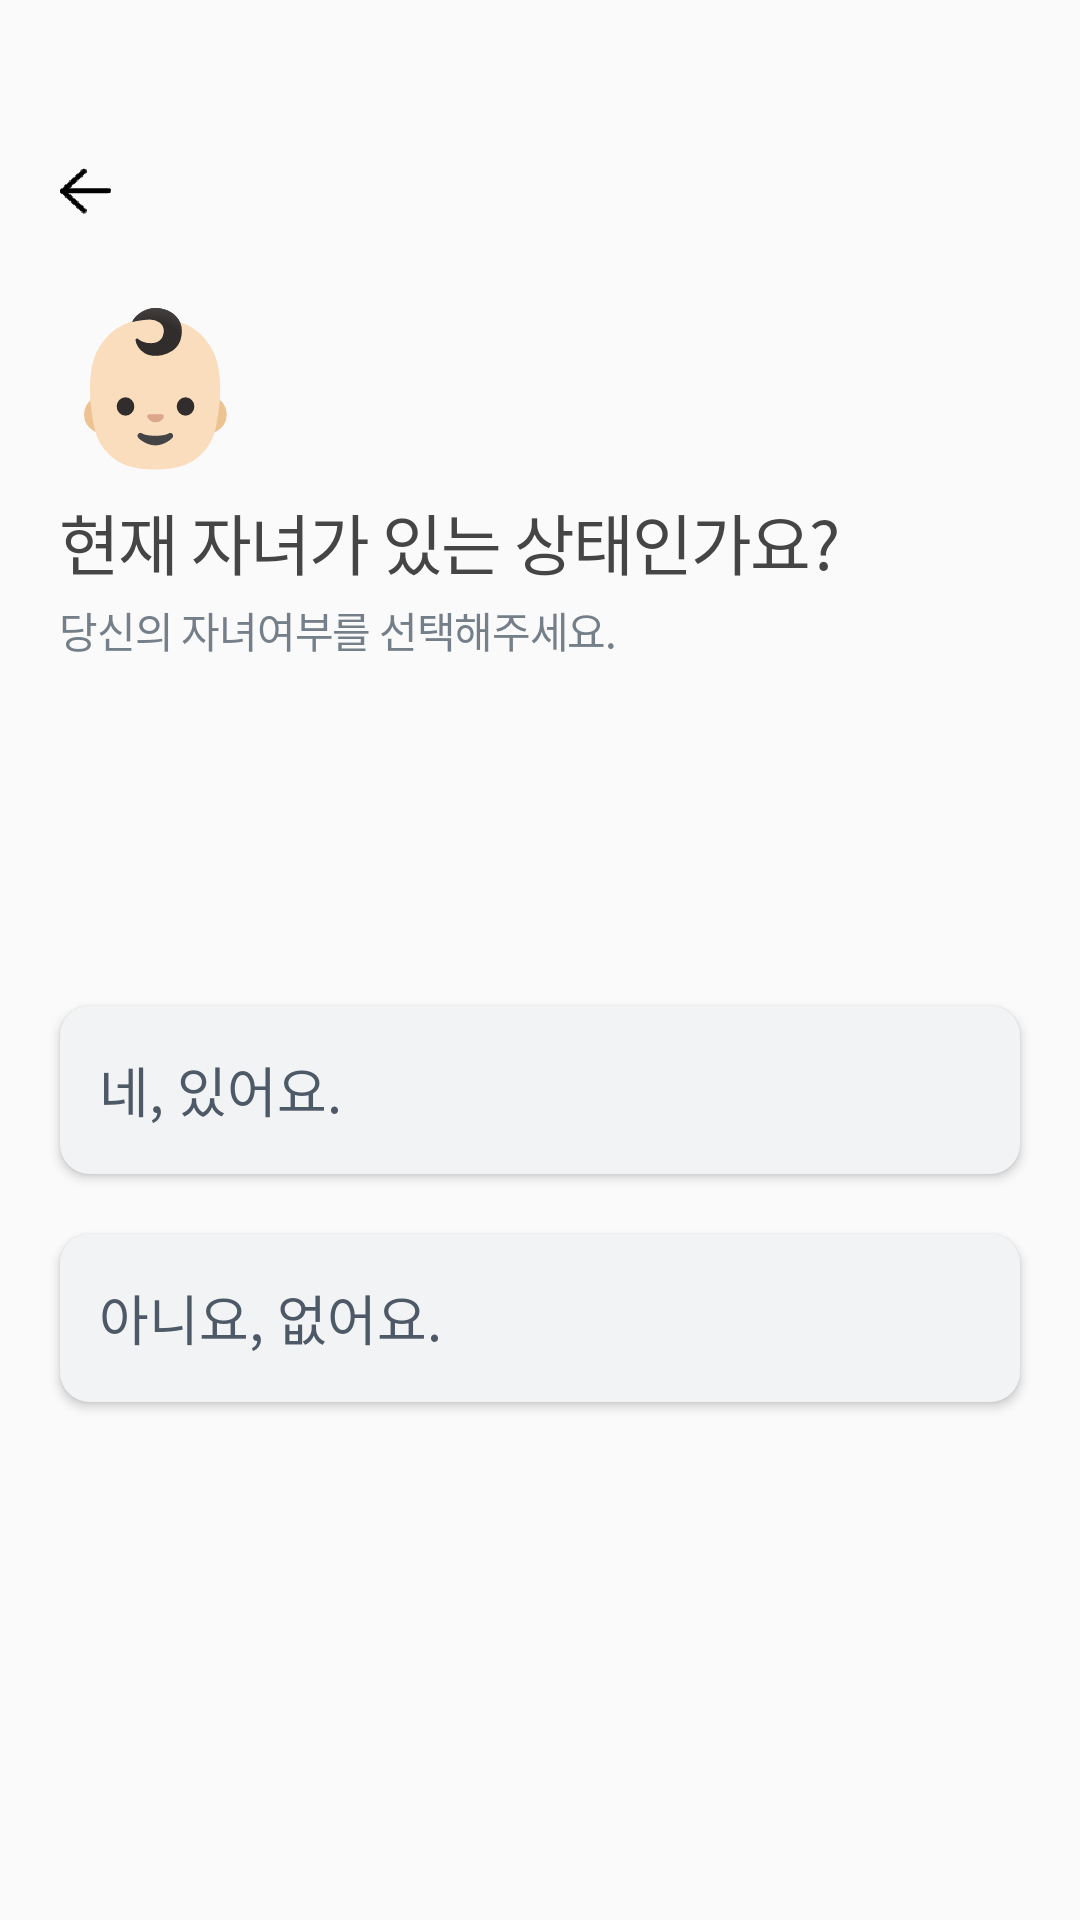

Write the Android layout XML for this screen, with the resource values it uses.
<!-- AndroidManifest.xml: application theme Theme.AppCompat.Light.NoActionBar -->
<!-- res/layout/activity_input_info5.xml -->
<?xml version="1.0" encoding="utf-8"?>
<androidx.constraintlayout.widget.ConstraintLayout xmlns:android="http://schemas.android.com/apk/res/android"
    xmlns:app="http://schemas.android.com/apk/res-auto"
    xmlns:tools="http://schemas.android.com/tools"
    android:id="@+id/Info5Constraint"
    android:layout_width="match_parent"
    android:layout_height="match_parent"
    android:scrollbarSize="29sp"
    tools:context=".ui.inputinfo.InputInfo5Activity">


    <Button
        android:id="@+id/beforebtn7"
        android:layout_width="17dp"
        android:layout_height="15.8dp"
        android:layout_marginStart="20dp"
        android:layout_marginLeft="20dp"
        android:layout_marginTop="56dp"
        android:background="@mipmap/before_foreground"
        android:textColor="#00FFFFFF"
        app:layout_constraintBottom_toBottomOf="parent"
        app:layout_constraintEnd_toEndOf="parent"
        app:layout_constraintHorizontal_bias="0.0"
        app:layout_constraintStart_toStartOf="parent"
        app:layout_constraintTop_toTopOf="parent"
        app:layout_constraintVertical_bias="0.0" />

    <TextView
        android:id="@+id/info5_icon"
        android:layout_width="wrap_content"
        android:layout_height="wrap_content"
        android:layout_marginTop="22dp"
        android:letterSpacing="0.03"
        android:lineSpacingExtra="24sp"
        android:text="👶🏻"
        android:textColor="#454545"
        android:textSize="50sp"
        app:layout_constraintBottom_toBottomOf="parent"
        app:layout_constraintEnd_toEndOf="parent"
        app:layout_constraintHorizontal_bias="0.0"
        app:layout_constraintStart_toStartOf="@+id/beforebtn7"
        app:layout_constraintTop_toBottomOf="@+id/beforebtn7"
        app:layout_constraintVertical_bias="0.0" />

    <TextView
        android:id="@+id/info5_text1"
        style="@style/reg_style1"
        android:layout_width="wrap_content"
        android:layout_height="wrap_content"
        android:layout_marginTop="4dp"
        android:letterSpacing="-0.03"
        android:text="현재 자녀가 있는 상태인가요?"
        app:layout_constraintBottom_toBottomOf="parent"
        app:layout_constraintEnd_toEndOf="parent"
        app:layout_constraintHorizontal_bias="0.0"
        app:layout_constraintStart_toStartOf="@+id/info5_icon"
        app:layout_constraintTop_toBottomOf="@+id/info5_icon"
        app:layout_constraintVertical_bias="0.0" />

    <TextView
        android:id="@+id/info5_text2"
        style="@style/reg_style2"
        android:layout_width="wrap_content"
        android:layout_height="wrap_content"
        android:layout_marginTop="3dp"
        android:letterSpacing="-0.03"
        android:text="당신의 자녀여부를 선택해주세요."
        app:layout_constraintBottom_toBottomOf="parent"
        app:layout_constraintEnd_toEndOf="parent"
        app:layout_constraintHorizontal_bias="0.0"
        app:layout_constraintStart_toStartOf="@+id/info5_text1"
        app:layout_constraintTop_toBottomOf="@+id/info5_text1"
        app:layout_constraintVertical_bias="0.0" />

    <Button
        android:id="@+id/info5_button1"
        style="@style/ChoiceBtnStyle"
        android:layout_width="0dp"
        android:layout_marginStart="20dp"
        android:layout_marginLeft="20dp"
        android:layout_marginTop="115dp"
        android:layout_marginEnd="20dp"
        android:layout_marginRight="20dp"
        android:background="@drawable/choicebtnbackground"
        android:fontFamily="@font/noto_sans_bold"
        android:text="   네, 있어요."
        app:layout_constraintBottom_toBottomOf="parent"
        app:layout_constraintEnd_toEndOf="parent"
        app:layout_constraintStart_toStartOf="parent"
        app:layout_constraintTop_toBottomOf="@+id/info5_text2"
        app:layout_constraintVertical_bias="0.0" />

    <Button
        android:id="@+id/info5_button2"
        style="@style/ChoiceBtnStyle"
        android:layout_width="0dp"
        android:layout_marginStart="20dp"
        android:layout_marginLeft="20dp"
        android:layout_marginTop="20dp"
        android:layout_marginEnd="20dp"
        android:layout_marginRight="20dp"
        android:background="@drawable/choicebtnbackground"
        android:fontFamily="@font/noto_sans_bold"
        android:text="   아니요, 없어요."
        app:layout_constraintBottom_toBottomOf="parent"
        app:layout_constraintEnd_toEndOf="parent"
        app:layout_constraintStart_toStartOf="parent"
        app:layout_constraintTop_toBottomOf="@+id/info5_button1"
        app:layout_constraintVertical_bias="0.0" />



</androidx.constraintlayout.widget.ConstraintLayout>
<!-- resources referenced by this layout -->
<resources>
  <!-- drawable choicebtnbackground (drawable) -->
  <?xml version="1.0" encoding="utf-8"?>
  <shape xmlns:android="http://schemas.android.com/apk/res/android"
      android:padding="10dp"
      android:shape="rectangle" >
      <solid android:color="#f1f3f4" />
      <corners
          android:bottomLeftRadius="10dp"
          android:bottomRightRadius="10dp"
          android:topLeftRadius="10dp"
          android:topRightRadius="10dp" />
  </shape>
  <!-- mipmap before_foreground: png bitmap (mipmap-hdpi, 2078 bytes) -->
  <style name="ChoiceBtnStyle">
          <item name="android:layout_width">320dp</item>
          <item name="android:layout_height">56dp</item>
          <item name="android:lineSpacingExtra">9sp</item>
          <item name="android:textColor">#4e5968</item>
          <item name="android:textSize">18sp</item>
          <item name="android:gravity">center_vertical</item>
      </style>
  <style name="reg_style1">
          <item name="android:textSize">22sp</item>
          <item name="android:textColor">#454545</item>
          <item name="android:lineSpacingExtra">11sp</item>
          <item name="fontFamily">@font/noto_sans_bold</item>
      </style>
  <style name="reg_style2">
          <item name="android:textSize">14sp</item>
          <item name="android:textColor">#747f89</item>
          <item name="android:lineSpacingExtra">6sp</item>
          <item name="fontFamily">@font/noto_sans_bold</item>
      </style>
  
      // Register2Activity
</resources>
